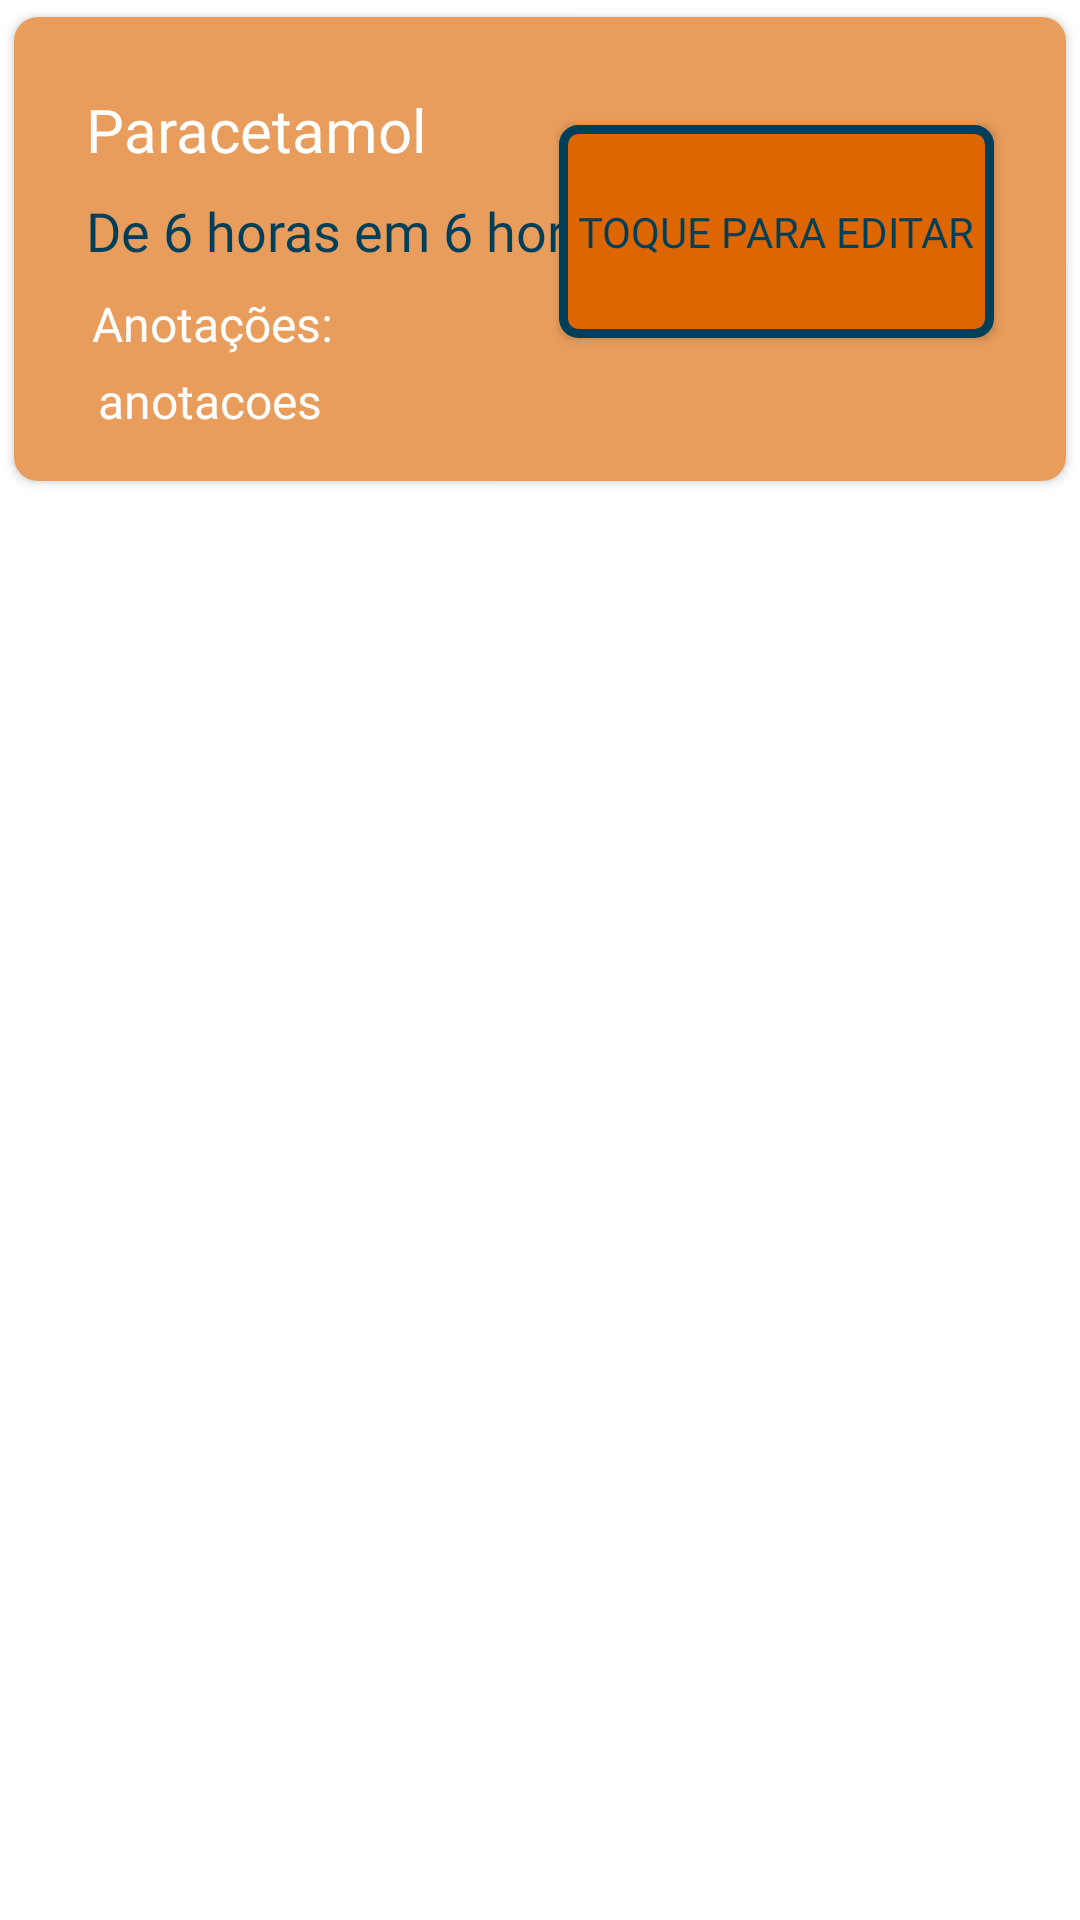

Write the Android layout XML for this screen, with the resource values it uses.
<!-- AndroidManifest.xml: application theme Theme.MyMed -->
<!-- res/layout/fragment_item.xml -->
<?xml version="1.0" encoding="utf-8"?>
<FrameLayout  xmlns:android="http://schemas.android.com/apk/res/android"
    xmlns:app="http://schemas.android.com/apk/res-auto"
    xmlns:tools="http://schemas.android.com/tools"
    android:layout_width="match_parent"
    android:layout_height="wrap_content">

    <androidx.cardview.widget.CardView
        android:id="@+id/cardviewRemedios"
        android:layout_width="match_parent"
        android:layout_height="wrap_content"
        app:cardCornerRadius="8dp"
        app:cardUseCompatPadding="true">

        <androidx.constraintlayout.widget.ConstraintLayout
            android:layout_width="match_parent"
            android:layout_height="wrap_content"
            android:background="@color/laranjatransparente"
            android:padding="16dp">

            <TextView
                android:id="@+id/textViewRemedio"
                android:layout_width="wrap_content"
                android:layout_height="wrap_content"
                android:layout_marginStart="8dp"
                android:layout_marginTop="8dp"
                android:fontFamily="@font/inter_bold"
                android:text="Paracetamol"
                android:textColor="@color/white"
                android:textSize="20sp"
                app:layout_constraintStart_toStartOf="parent"
                app:layout_constraintTop_toTopOf="parent" />

            <TextView
                android:id="@+id/textViewHorario"
                android:layout_width="wrap_content"
                android:layout_height="wrap_content"
                android:layout_marginStart="8dp"
                android:layout_marginTop="8dp"
                android:fontFamily="@font/inter_bold"
                android:text="De 6 horas em 6 horas"
                android:textColor="@color/azulmy"
                android:textSize="18sp"
                app:layout_constraintStart_toStartOf="parent"
                app:layout_constraintTop_toBottomOf="@+id/textViewRemedio" />

            <TextView
                android:id="@+id/textViewAnot"
                android:layout_width="wrap_content"
                android:layout_height="wrap_content"
                android:layout_marginStart="10dp"
                android:layout_marginTop="8dp"
                android:fontFamily="@font/inter"
                android:text="@string/anotacoes"
                android:textColor="@color/white"
                android:textSize="16sp"
                app:layout_constraintStart_toStartOf="parent"
                app:layout_constraintTop_toBottomOf="@+id/textViewHorario" />

            <androidx.appcompat.widget.AppCompatButton
                android:id="@+id/buttonEditarRemedio"
                android:layout_width="145dp"
                android:layout_height="71dp"
                android:layout_marginTop="20dp"
                android:layout_marginEnd="8dp"
                android:text="@string/tocEditar"
                android:background="@drawable/btnlaranja"
                android:fontFamily="@font/inter_bold"
                android:padding="5dp"
                android:textColor="@color/azulmy"
                app:layout_constraintEnd_toEndOf="parent"
                app:layout_constraintTop_toTopOf="parent" />

            <TextView
                android:id="@+id/textView4"
                android:layout_width="wrap_content"
                android:layout_height="wrap_content"
                android:layout_marginStart="12dp"
                android:layout_marginTop="4dp"
                android:fontFamily="@font/inter"
                android:text="anotacoes"
                android:textColor="@color/white"
                android:textSize="16sp"
                app:layout_constraintStart_toStartOf="parent"
                app:layout_constraintTop_toBottomOf="@+id/textViewAnot" />
        </androidx.constraintlayout.widget.ConstraintLayout>
    </androidx.cardview.widget.CardView>
</FrameLayout >
<!-- resources referenced by this layout -->
<resources>
  <color name="azulmy">#003F5A</color>
  <color name="laranjatransparente">#A3DD6600</color>
  <color name="white">#FFFFFFFF</color>
  <!-- drawable btnlaranja (drawable) -->
  <?xml version="1.0" encoding="utf-8"?>
  <shape xmlns:android="http://schemas.android.com/apk/res/android"
      android:shape="rectangle">
      
      <solid android:color="@color/laranjamed" />
  
      
      <stroke android:width="3dp" android:color="@color/azulmy" />
  
      
      <corners android:radius="5dp" />
  </shape>
  <string name="anotacoes">Anotações:</string>
  <string name="tocEditar">Toque para editar</string>
  <style name="Theme.MyMed" parent="Theme.MaterialComponents.DayNight.DarkActionBar">
          
          <item name="colorPrimary">@color/laranjamed</item>
          <item name="colorPrimaryVariant">@color/azulmy</item>
          <item name="colorOnPrimary">@color/white</item>
          
          <item name="colorSecondary">@color/teal_200</item>
          <item name="colorSecondaryVariant">@color/teal_700</item>
          <item name="colorOnSecondary">@color/black</item>
          
          <item name="android:statusBarColor">?attr/colorPrimaryVariant</item>
          
      </style>
  <color name="laranjamed">#DD6600</color>
  <color name="teal_200">#FF03DAC5</color>
  <color name="teal_700">#FF018786</color>
  <color name="black">#FF000000</color>
</resources>
